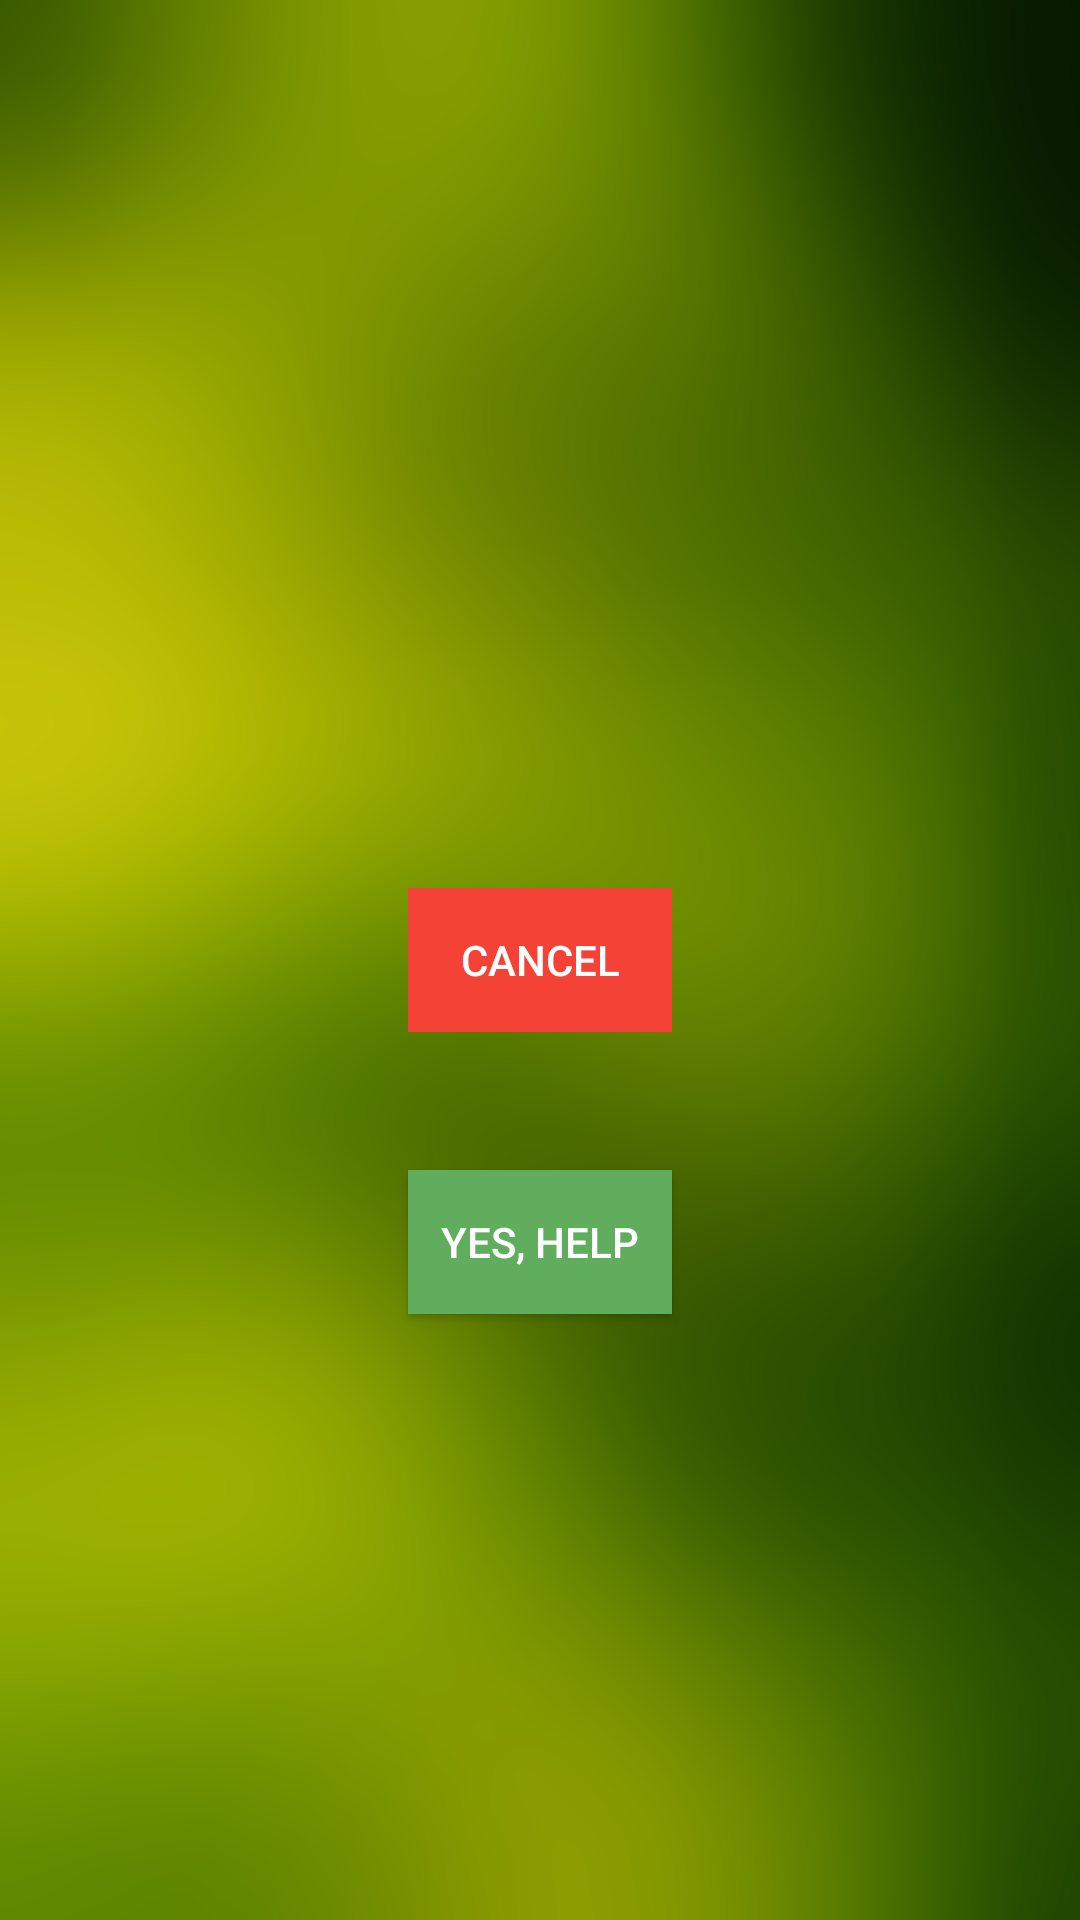

Here is an Android app screen rendered from its layout file. Give the layout XML and the strings, colors and styles it references.
<!-- AndroidManifest.xml: activity theme AppTheme.NoActionBar -->
<!-- res/layout/activity_alert.xml -->
<?xml version="1.0" encoding="utf-8"?>
<RelativeLayout xmlns:android="http://schemas.android.com/apk/res/android"
    android:orientation="vertical" android:layout_width="match_parent"
    android:layout_height="match_parent">

    <TextView
        android:id="@+id/warning_text_view"
        android:layout_width="wrap_content"
        android:layout_height="wrap_content"
        android:layout_alignParentTop="true"
        android:layout_centerHorizontal="true"
        android:layout_marginTop="87dp"
        android:textAppearance="@style/TextAppearance.AppCompat.Display1"
        android:textColor="@color/text_light"/>

    <TextView
        android:id="@+id/timer_text_view"
        android:layout_width="wrap_content"
        android:layout_height="wrap_content"
        android:layout_below="@+id/warning_text_view"
        android:layout_centerHorizontal="true"
        android:layout_marginTop="34dp"
        android:textAppearance="@style/TextAppearance.AppCompat.Display1"
        android:textColor="@color/text_light"/>

    <Button
        android:id="@+id/cancel_button"
        style="@style/Widget.AppCompat.Button.Borderless"
        android:layout_width="wrap_content"
        android:layout_height="wrap_content"
        android:layout_centerHorizontal="true"
        android:layout_centerVertical="true"
        android:background="@color/red_accent"
        android:text="Cancel"
        android:textColor="@color/text_light" />

    <Button
        android:id="@+id/confirm_button"
        style="@style/Widget.AppCompat.Button.Colored"
        android:layout_width="wrap_content"
        android:layout_height="wrap_content"
        android:layout_marginTop="46dp"
        android:background="@color/colorAccent"
        android:text="Yes, Help"
        android:layout_below="@+id/cancel_button"
        android:layout_alignStart="@+id/cancel_button" />

</RelativeLayout>
<!-- resources referenced by this layout -->
<resources>
  <color name="colorAccent">#60ad5e</color>
  <color name="red_accent">#F44336</color>
  <color name="text_light">#ffffff</color>
  <style name="AppTheme.NoActionBar">
          <item name="windowActionBar">false</item>
          <item name="windowNoTitle">true</item>
      </style>
</resources>
